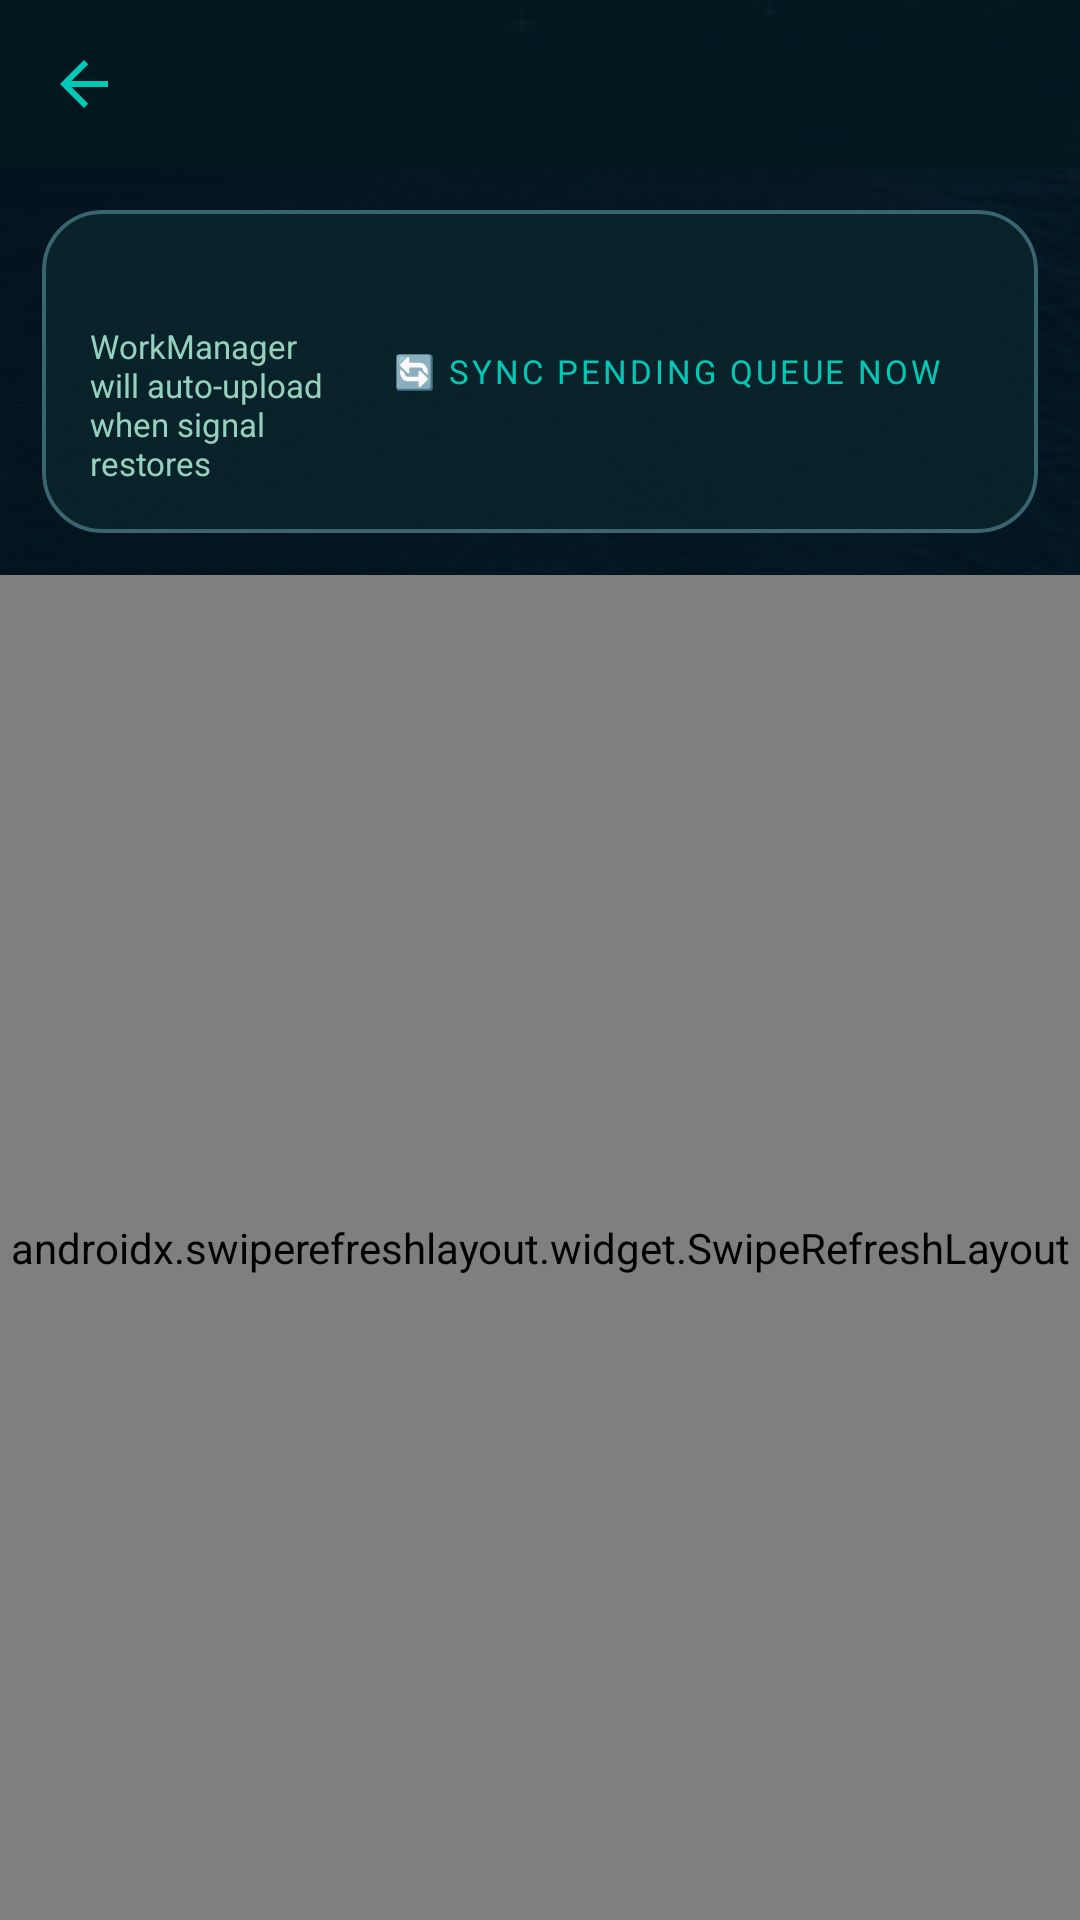

The Android layout XML behind this screen, and the referenced resources:
<!-- AndroidManifest.xml: application theme Theme.ShoreLine -->
<!-- res/layout/activity_report_history.xml -->
<?xml version="1.0" encoding="utf-8"?>
<FrameLayout xmlns:android="http://schemas.android.com/apk/res/android"
    xmlns:app="http://schemas.android.com/apk/res-auto"
    xmlns:tools="http://schemas.android.com/tools"
    android:layout_width="match_parent"
    android:layout_height="match_parent"
    android:background="@drawable/bg_navara_gradient">

    
    <ImageView
        android:layout_width="match_parent"
        android:layout_height="match_parent"
        android:contentDescription="@null"
        android:scaleType="centerCrop"
        android:src="@drawable/bg_yacht_night_helm" />

    
    <View
        android:layout_width="match_parent"
        android:layout_height="match_parent"
        android:background="#8802181E" />

    
    <View
        android:layout_width="match_parent"
        android:layout_height="match_parent"
        android:background="@drawable/bg_navara_scrim_gradient" />

    <LinearLayout
        android:layout_width="match_parent"
        android:layout_height="match_parent"
        android:orientation="vertical">

        
        <include
            android:id="@+id/includedToolbar"
            layout="@layout/layout_toolbar" />

        
        <com.google.android.material.card.MaterialCardView
            android:id="@+id/cardSyncBanner"
            android:layout_width="match_parent"
            android:layout_height="wrap_content"
            android:layout_margin="14dp"
            app:cardBackgroundColor="@color/navara_glass_surface"
            app:cardCornerRadius="20dp"
            app:cardElevation="0dp"
            app:strokeColor="@color/navara_glass_border"
            app:strokeWidth="1.2dp">

            <LinearLayout
                android:layout_width="match_parent"
                android:layout_height="wrap_content"
                android:gravity="center_vertical"
                android:orientation="horizontal"
                android:padding="16dp">

                <LinearLayout
                    android:layout_width="0dp"
                    android:layout_height="wrap_content"
                    android:layout_weight="1"
                    android:orientation="vertical">

                    <TextView
                        android:id="@+id/tvQueueStatus"
                        android:layout_width="wrap_content"
                        android:layout_height="wrap_content"
                        android:fontFamily="sans-serif-black"
                        android:textColor="@color/navara_text_title"
                        android:textSize="14sp"
                        tools:text="Offline Queue: 2 Pending Reports" />

                    <TextView
                        android:layout_width="wrap_content"
                        android:layout_height="wrap_content"
                        android:layout_marginTop="3dp"
                        android:fontFamily="sans-serif"
                        android:text="@string/history_offline_notice"
                        android:textColor="@color/navara_text_subtitle"
                        android:textSize="11sp" />
                </LinearLayout>

                <Button
                    android:id="@+id/btnForceSync"
                    style="@style/Widget.ShoreLine.Button.Outlined"
                    android:layout_width="wrap_content"
                    android:layout_height="40dp"
                    android:fontFamily="sans-serif-bold"
                    android:text="@string/btn_force_sync"
                    android:textSize="11sp" />
            </LinearLayout>
        </com.google.android.material.card.MaterialCardView>

        
        <LinearLayout
            android:id="@+id/layoutEmptyReports"
            android:layout_width="match_parent"
            android:layout_height="match_parent"
            android:gravity="center"
            android:orientation="vertical"
            android:padding="24dp"
            android:visibility="gone">

            <TextView
                android:layout_width="wrap_content"
                android:layout_height="wrap_content"
                android:text="📝"
                android:textSize="48sp" />

            <TextView
                android:layout_width="wrap_content"
                android:layout_height="wrap_content"
                android:layout_marginTop="16dp"
                android:fontFamily="sans-serif-black"
                android:text="@string/empty_no_reports"
                android:textColor="@color/navara_text_title"
                android:textSize="18sp" />

            <TextView
                android:layout_width="wrap_content"
                android:layout_height="wrap_content"
                android:layout_marginTop="6dp"
                android:fontFamily="sans-serif"
                android:gravity="center"
                android:text="@string/empty_no_reports_hint"
                android:textColor="@color/navara_text_subtitle"
                android:textSize="13sp" />
        </LinearLayout>

        
        <androidx.swiperefreshlayout.widget.SwipeRefreshLayout
            android:id="@+id/swipeRefreshReports"
            android:layout_width="match_parent"
            android:layout_height="match_parent">

            <androidx.recyclerview.widget.RecyclerView
                android:id="@+id/rvReports"
                android:layout_width="match_parent"
                android:layout_height="match_parent"
                android:clipToPadding="false"
                android:paddingBottom="24dp" />
        </androidx.swiperefreshlayout.widget.SwipeRefreshLayout>
    </LinearLayout>
</FrameLayout>
<!-- res/layout/layout_toolbar.xml (included above) -->
<?xml version="1.0" encoding="utf-8"?>
<com.google.android.material.appbar.MaterialToolbar xmlns:android="http://schemas.android.com/apk/res/android"
    xmlns:app="http://schemas.android.com/apk/res-auto"
    android:id="@+id/appToolbar"
    android:layout_width="match_parent"
    android:layout_height="?attr/actionBarSize"
    android:background="#D002181E"
    android:elevation="0dp"
    android:theme="@style/ThemeOverlay.MaterialComponents.Dark.ActionBar"
    app:navigationIcon="?attr/homeAsUpIndicator"
    app:navigationIconTint="@color/navara_neon_cyan"
    app:titleTextColor="@color/navara_text_title" />
<!-- resources referenced by this layout -->
<resources>
  <color name="navara_glass_border">#386570</color>
  <color name="navara_glass_surface">#D90B252C</color>
  <color name="navara_neon_cyan">#00C9B7</color>
  <color name="navara_text_subtitle">#94D2BD</color>
  <color name="navara_text_title">#FFFFFF</color>
  <!-- drawable bg_navara_gradient (drawable) -->
  <?xml version="1.0" encoding="utf-8"?>
  <shape xmlns:android="http://schemas.android.com/apk/res/android"
      android:shape="rectangle">
      <gradient
          android:type="linear"
          android:angle="270"
          android:startColor="#031F27"
          android:centerColor="#02181E"
          android:endColor="#010D10" />
  </shape>
  <!-- drawable bg_navara_scrim_gradient (drawable) -->
  <?xml version="1.0" encoding="utf-8"?>
  <shape xmlns:android="http://schemas.android.com/apk/res/android"
      android:shape="rectangle">
      <gradient
          android:type="linear"
          android:angle="270"
          android:startColor="#1A02181E"
          android:centerColor="#B302181E"
          android:endColor="#FF02181E" />
  </shape>
  <!-- drawable bg_yacht_night_helm: jpg bitmap (drawable, 94643 bytes) -->
  <string name="btn_force_sync">🔄 Sync Pending Queue Now</string>
  <string name="empty_no_reports">No Overload Reports Yet</string>
  <string name="empty_no_reports_hint">When you witness dangerous overcrowding at river ghats, document evidence here.</string>
  <string name="history_offline_notice">WorkManager will auto-upload when signal restores</string>
  <style name="Widget.ShoreLine.Button.Outlined" parent="Widget.MaterialComponents.Button.OutlinedButton">
          <item name="android:minHeight">@dimen/min_touch_target</item>
          <item name="strokeColor">@color/navara_neon_cyan</item>
          <item name="strokeWidth">@dimen/stroke_width_active</item>
          <item name="android:textColor">@color/navara_neon_cyan</item>
          <item name="cornerRadius">@dimen/button_corner_radius</item>
          <item name="android:textSize">@dimen/text_body_primary</item>
      </style>
  <style name="Theme.ShoreLine" parent="Theme.MaterialComponents.NoActionBar">
          
          <item name="colorPrimary">@color/navara_neon_cyan</item>
          <item name="colorPrimaryVariant">@color/navara_bg_base</item>
          <item name="colorOnPrimary">@color/navara_text_dark</item>
  
          
          <item name="colorSecondary">@color/navara_neon_cyan</item>
          <item name="colorSecondaryVariant">@color/navara_mint</item>
          <item name="colorOnSecondary">@color/navara_text_dark</item>
  
          
          <item name="android:statusBarColor">@color/navara_bg_base</item>
          <item name="android:windowLightStatusBar" tools:targetApi="m">false</item>
  
          
          <item name="android:windowBackground">@color/navara_bg_base</item>
          <item name="android:colorBackground">@color/navara_bg_base</item>
  
          
          <item name="android:textColorPrimary">@color/navara_text_title</item>
          <item name="android:textColorSecondary">@color/navara_text_subtitle</item>
          <item name="android:editTextColor">@color/navara_text_title</item>
          <item name="colorSurface">@color/navara_glass_surface</item>
          <item name="colorOnSurface">@color/navara_text_title</item>
  
          
          <item name="fontFamily">sans-serif</item>
      </style>
  <dimen name="min_touch_target">48dp</dimen>
  <dimen name="stroke_width_active">1.5dp</dimen>
  <dimen name="button_corner_radius">28dp</dimen>
  <dimen name="text_body_primary">16sp</dimen>
  <color name="navara_bg_base">#02181E</color>
  <color name="navara_text_dark">#0A1C20</color>
  <color name="navara_mint">#94D2BD</color>
</resources>
